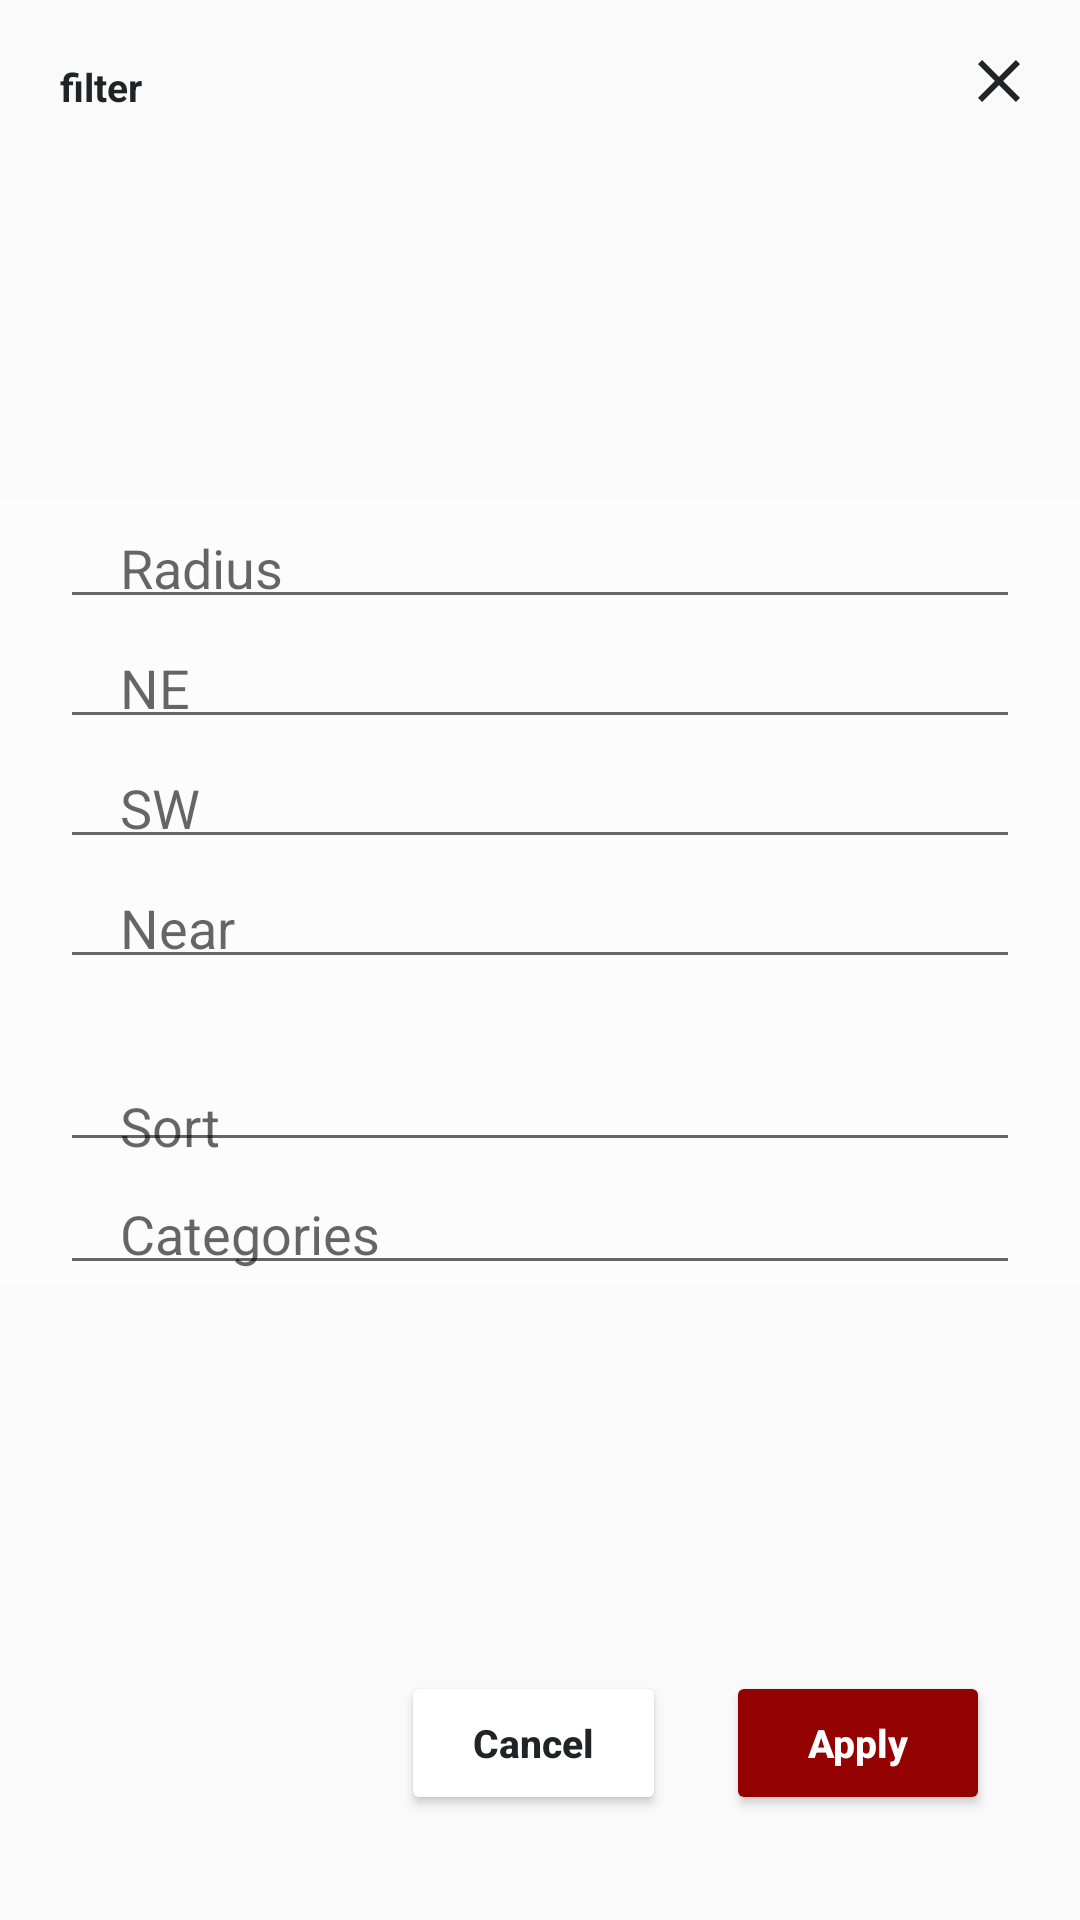

Produce the Android XML layout that renders to this screen, including the resource entries it uses.
<!-- AndroidManifest.xml: application theme AppTheme -->
<!-- res/layout/dialog_filter.xml -->
<?xml version="1.0" encoding="utf-8"?>
<androidx.constraintlayout.widget.ConstraintLayout xmlns:android="http://schemas.android.com/apk/res/android"
    xmlns:app="http://schemas.android.com/apk/res-auto"
    android:layout_width="match_parent"
    android:layout_height="match_parent">

    <TextView
        android:id="@+id/title"
        android:layout_width="wrap_content"
        android:layout_height="wrap_content"
        android:layout_margin="20dp"
        android:text="filter"
        android:textColor="@color/textDark"
        android:textSize="13sp"
        android:textStyle="bold"
        app:layout_constraintStart_toStartOf="parent"
        app:layout_constraintTop_toTopOf="parent" />

    <ImageView
        android:id="@+id/cancelIcon"
        android:layout_width="wrap_content"
        android:layout_height="wrap_content"
        android:layout_margin="20dp"
        android:contentDescription="Cancel"
        android:src="@drawable/ic_cancel"
        app:layout_constraintEnd_toEndOf="parent"
        app:layout_constraintTop_toTopOf="parent" />


    <ScrollView
        android:layout_width="match_parent"
        android:layout_height="wrap_content"
        app:layout_constraintTop_toBottomOf="@id/title"
        app:layout_constraintBottom_toTopOf="@id/apply">
        <LinearLayout
            android:id="@+id/bodyFilter"
            android:layout_width="match_parent"
            android:layout_height="wrap_content"
            android:background="#FCFCFC"
            android:orientation="vertical"
            android:paddingHorizontal="20dp"

            >



                <EditText
                    android:id="@+id/radius"
                    android:hint="Radius"
                    style="@style/FormEditTextStyle"
                    android:layout_height="40dp"
                    android:cursorVisible="false"
                    android:paddingStart="20dp"
                    android:paddingEnd="20dp"
                    android:textSize="18sp" />



                <EditText
                    android:id="@+id/ne"
                    android:hint="NE"
                    style="@style/FormEditTextStyle"
                    android:layout_height="40dp"
                    android:cursorVisible="false"
                    android:paddingStart="20dp"
                    android:paddingEnd="20dp"
                    android:textSize="18sp" />



                <EditText
                    android:id="@+id/sw"
                    android:hint="SW"
                    style="@style/FormEditTextStyle"
                    android:layout_height="40dp"
                    android:cursorVisible="false"
                    android:paddingStart="20dp"
                    android:paddingEnd="20dp"
                    android:textSize="18sp" />




                <EditText
                    android:id="@+id/near"
                    android:hint="Near"
                    style="@style/FormEditTextStyle"
                    android:layout_height="40dp"
                    android:cursorVisible="false"
                    android:paddingStart="20dp"
                    android:paddingEnd="20dp"
                    android:textSize="18sp" />






            <com.google.android.material.textfield.TextInputLayout
                style="@style/FormTextInputLayoutStyle"
                android:layout_width="match_parent"
                android:layout_height="wrap_content"
                android:hint="Sort"
                >



                <EditText
                    android:id="@+id/sort"
                    style="@style/FormEditTextStyle"
                    android:layout_height="40dp"
                    android:focusable="false"
                    android:cursorVisible="false"
                    android:paddingStart="20dp"
                    android:paddingEnd="20dp"
                    android:textSize="18sp" />

                <Spinner
                    android:id="@+id/sortSpinner"
                    android:layout_width="match_parent"
                    android:layout_height="1dp"
                    android:background="@null"
                    android:entries="@array/sort"
                    android:gravity="bottom"
                    android:visibility="invisible" />
            </com.google.android.material.textfield.TextInputLayout>




                <EditText
                    android:id="@+id/categories"
                    android:hint="Categories"
                    style="@style/FormEditTextStyle"
                    android:layout_height="40dp"
                    android:cursorVisible="false"
                    android:paddingStart="20dp"
                    android:paddingEnd="20dp"
                    android:textSize="18sp" />
        </LinearLayout>
    </ScrollView>


    <androidx.appcompat.widget.AppCompatButton
        android:id="@+id/cancel"
        android:layout_width="wrap_content"
        android:layout_height="wrap_content"
        android:layout_marginTop="32dp"
        android:layout_marginEnd="20dp"
        android:layout_marginBottom="35dp"
        android:paddingHorizontal="24dp"
        android:paddingVertical="12dp"
        android:text="Cancel"
        android:textAllCaps="false"
        android:textColor="@color/textDark"
        android:textSize="13sp"
        android:textStyle="bold"
        app:backgroundTint="@color/white"
        app:layout_constraintBottom_toBottomOf="parent"
        app:layout_constraintEnd_toStartOf="@id/apply" />

    <androidx.appcompat.widget.AppCompatButton
        android:id="@+id/apply"
        android:layout_width="wrap_content"
        android:layout_height="wrap_content"
        android:layout_marginTop="32dp"
        android:layout_marginEnd="30dp"
        android:paddingHorizontal="24dp"
        android:paddingVertical="12dp"
        android:text="Apply"
        android:textAllCaps="false"
        android:textColor="@color/white"
        android:textSize="13sp"
        android:textStyle="bold"
        app:backgroundTint="@color/colorPrimary"
        app:layout_constraintEnd_toEndOf="parent"
        app:layout_constraintBottom_toBottomOf="@id/cancel" />
</androidx.constraintlayout.widget.ConstraintLayout>
<!-- resources referenced by this layout -->
<resources>
  <string-array name="sort">
          <item>RELEVANCE</item>
          <item>RATING</item>
          <item>DISTANCE</item>
          <item>POPULARITY</item>
      </string-array>
  <color name="colorPrimary">#930100</color>
  <color name="textDark">#212326</color>
  <color name="white">#FFFFFFFF</color>
  <!-- drawable ic_cancel (drawable) -->
  <vector xmlns:android="http://schemas.android.com/apk/res/android"
      android:width="14dp"
      android:height="14dp"
      android:viewportWidth="14"
      android:viewportHeight="14">
    <path
        android:pathData="M14,1.41L12.59,0L7,5.59L1.41,0L0,1.41L5.59,7L0,12.59L1.41,14L7,8.41L12.59,14L14,12.59L8.41,7L14,1.41Z"
        android:fillColor="#212326"/>
  </vector>
  <style name="FormEditTextStyle">
          <item name="android:layout_width">match_parent</item>
          <item name="android:layout_height">wrap_content</item>
          <item name="android:gravity">bottom</item>
          <item name="android:paddingTop">5dp</item>
          <item name="android:paddingBottom">5dp</item>
          <item name="android:textSize">12sp</item>
      </style>
  <style name="FormTextInputLayoutStyle">
          <item name="android:background">@null</item>
          <item name="android:layout_marginTop">10dp</item>
          <item name="errorIconDrawable">@null</item>
          <item name="hintTextColor">@color/black</item>
          <item name="boxStrokeWidth">0dp</item>
          <item name="boxStrokeWidthFocused">0dp</item>
      </style>
  <style name="AppTheme" parent="Theme.AppCompat.Light.DarkActionBar">
          
          <item name="colorPrimary">@color/colorPrimary</item>
          <item name="colorPrimaryDark">@color/colorPrimaryDark</item>
          <item name="colorAccent">@color/colorAccent</item>
      </style>
  <color name="black">#FF000000</color>
  <color name="colorPrimaryDark">#670000</color>
  <color name="colorAccent">#93006E</color>
</resources>
